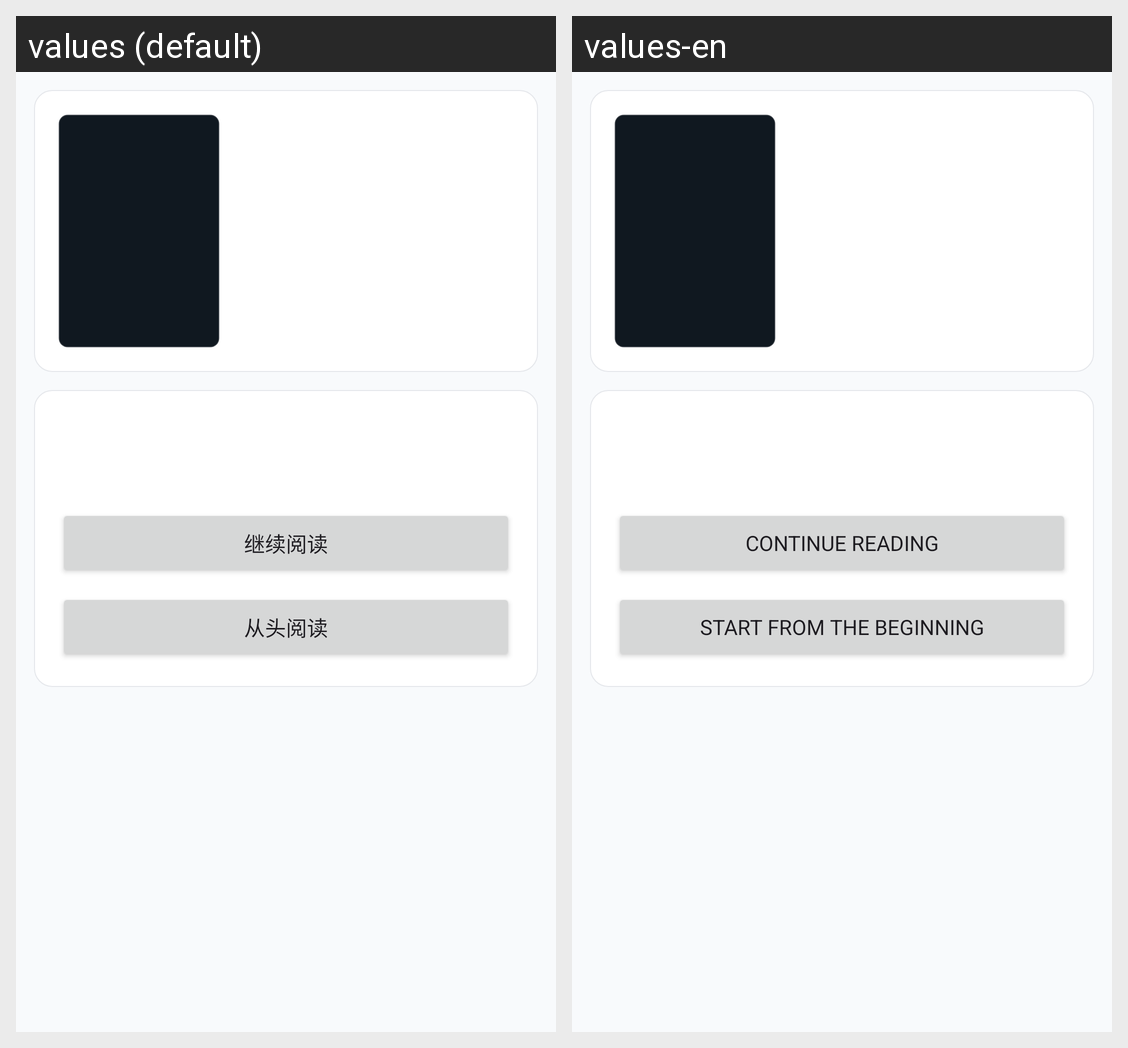

Locale-by-locale string values for the Android screen shown in this grid:
Android screen res/layout/activity_ebook_preview.xml rendered under 2 locales, left to right: values (default), values-en. Device: Nexus 5 (rendered at 1080×1920; each locale shown at half size, 540×960, under a caption strip naming it); theme Theme.ComicLab.
Strings drawn on this screen, with the default value and each locale's value (text and hints the layout hard-codes, and strings that could not be matched under every locale, appear in the picture but are not listed):

continue_reading
  values: 继续阅读
  values-en: Continue reading

read_from_beginning
  values: 从头阅读
  values-en: Start from the beginning
